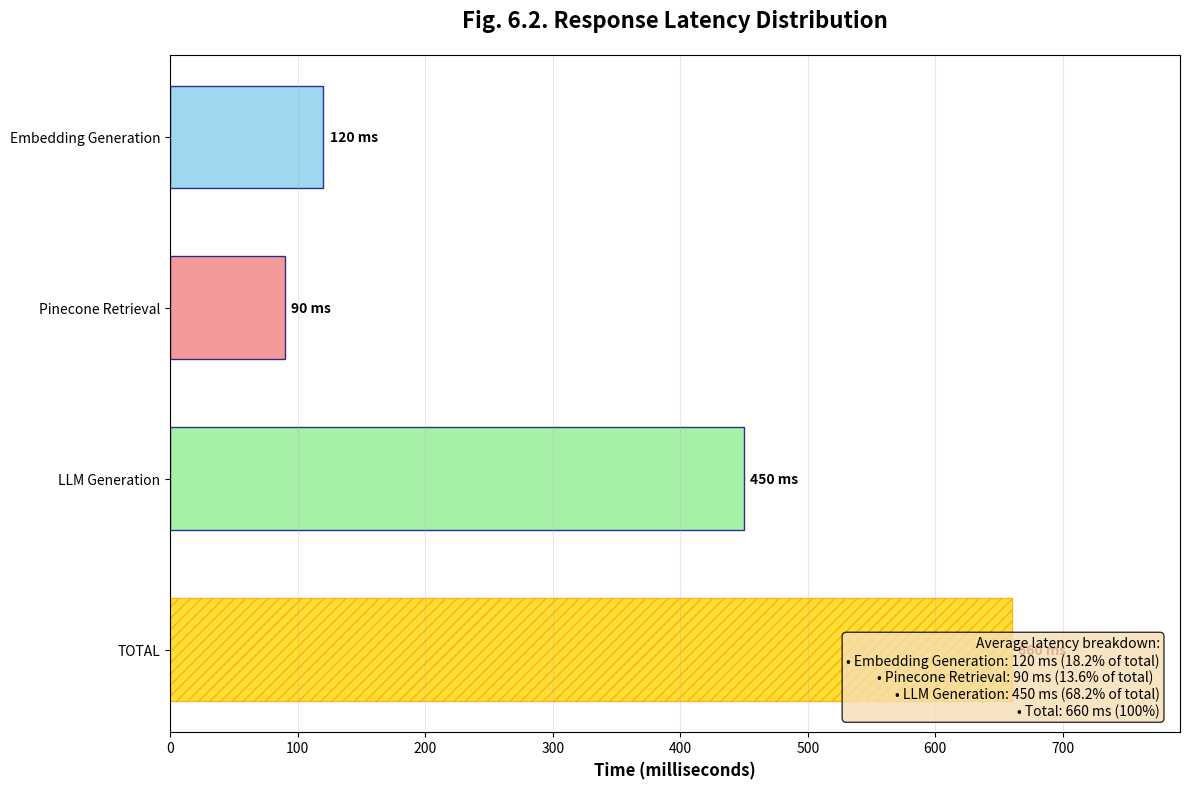
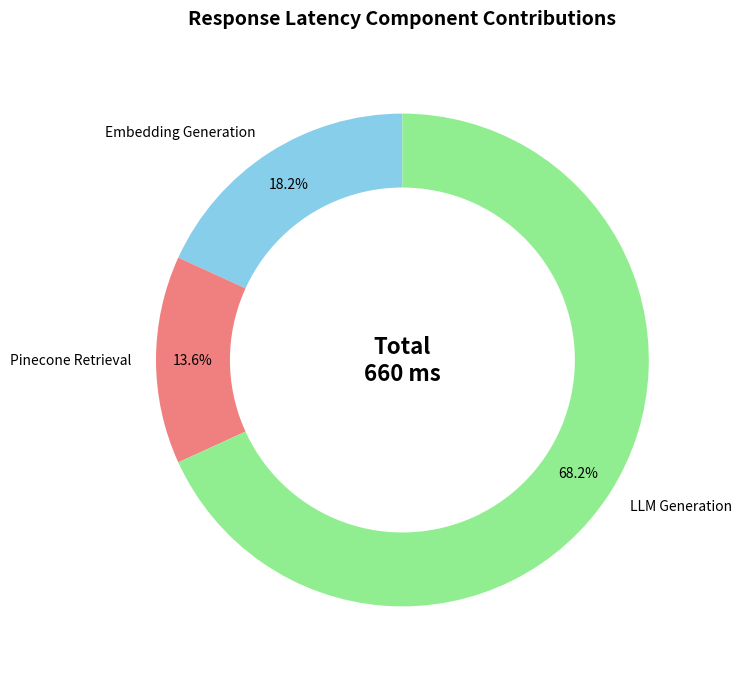
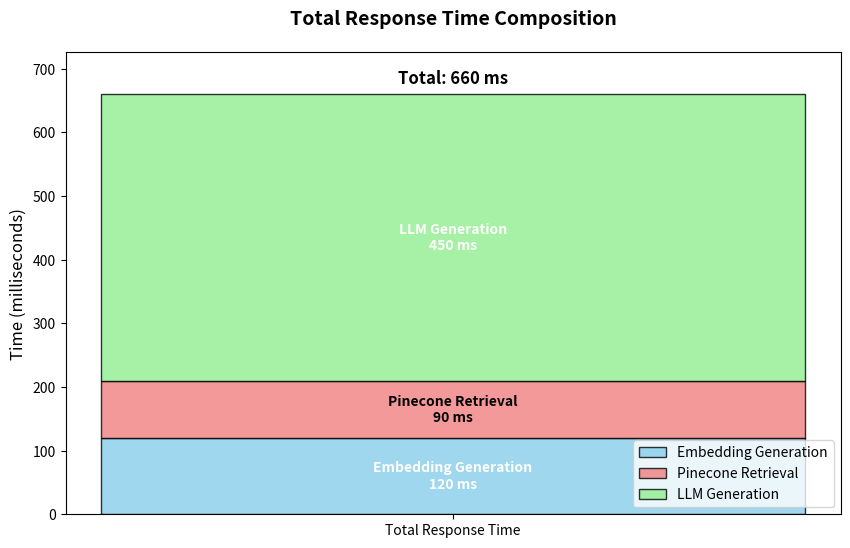

These charts were generated, in order, by the following Python code:
import matplotlib.pyplot as plt
import numpy as np
import pandas as pd

# Define the latency data
components = ['Embedding Generation', 'Pinecone Retrieval', 'LLM Generation', 'Total']
times = [120, 90, 450, 660]  # in milliseconds

# Create a DataFrame for the latency data
df = pd.DataFrame({
    'Component': components,
    'Time (ms)': times
})

print("Response Latency Analysis")
print("="*50)
print(df.to_string(index=False))
print("="*50)
print(f"Average Total Response Time: {times[-1]} ms")
print(f"Fastest Component: {components[times.index(min(times[:-1]))]} ({min(times[:-1])} ms)")
print(f"Slowest Component: {components[times.index(max(times[:-1]))]} ({max(times[:-1])} ms)")

# Create Figure 6.2: Response Latency Distribution
fig, ax = plt.subplots(figsize=(12, 8))

# Create horizontal bar chart
bars = ax.barh(components[:-1], times[:-1], color=['skyblue', 'lightcoral', 'lightgreen'], 
               edgecolor='navy', alpha=0.8, height=0.6)

# Add value labels on bars
for i, (bar, time) in enumerate(zip(bars, times[:-1])):
    width = bar.get_width()
    ax.text(width + 5, bar.get_y() + bar.get_height()/2, f'{time} ms', 
            ha='left', va='center', fontweight='bold')

# Highlight the total with a different style
total_bar = ax.barh(['TOTAL'], [times[-1]], color=['gold'], 
                   edgecolor='orange', alpha=0.8, height=0.6, hatch='///')

for i, (bar, time) in enumerate(zip(total_bar, [times[-1]])):
    width = bar.get_width()
    ax.text(width + 5, bar.get_y() + bar.get_height()/2, f'{time} ms', 
            ha='left', va='center', fontweight='bold', color='darkred')

# Customize the plot
ax.set_xlabel('Time (milliseconds)', fontsize=12, fontweight='bold')
ax.set_title('Fig. 6.2. Response Latency Distribution', fontsize=16, fontweight='bold', pad=20)
ax.set_xlim(0, max(times) * 1.2)  # Add some space for labels
ax.grid(axis='x', alpha=0.3)

# Add a note about the breakdown
note_text = f"""Average latency breakdown:
• Embedding Generation: {times[0]} ms ({times[0]/times[-1]*100:.1f}% of total)
• Pinecone Retrieval: {times[1]} ms ({times[1]/times[-1]*100:.1f}% of total)  
• LLM Generation: {times[2]} ms ({times[2]/times[-1]*100:.1f}% of total)
• Total: {times[3]} ms (100%)"""

# Position the note box
ax.text(0.98, 0.02, note_text, transform=ax.transAxes, fontsize=10,
        verticalalignment='bottom', bbox=dict(boxstyle='round', facecolor='wheat', alpha=0.8),
        horizontalalignment='right')

# Invert y-axis to have the fastest component at the top
ax.invert_yaxis()

# Adjust layout to prevent label cutoff
plt.tight_layout()

# Save the figure
plt.savefig('response_latency_distribution.png', dpi=300, bbox_inches='tight')
print("\nFigure 6.2 saved as 'response_latency_distribution.png'")

# Create a pie chart version to show percentage contributions
fig2, ax2 = plt.subplots(figsize=(10, 8))

# Calculate percentages for non-total components
non_total_times = times[:-1]
colors = ['skyblue', 'lightcoral', 'lightgreen']
wedges, texts, autotexts = ax2.pie(non_total_times, labels=components[:-1], autopct='%1.1f%%', 
                                   colors=colors, startangle=90, pctdistance=0.85)

# Draw circle in center to create a donut chart
centre_circle = plt.Circle((0,0),0.70,fc='white')
fig2.gca().add_artist(centre_circle)

# Add total time in the center
plt.text(0, 0, f'Total\n{times[-1]} ms', horizontalalignment='center', 
         verticalalignment='center', fontsize=16, fontweight='bold')

ax2.set_title('Response Latency Component Contributions', fontsize=14, fontweight='bold', pad=20)

# Save the pie chart
plt.savefig('latency_component_pie_chart.png', dpi=300, bbox_inches='tight')
print("Pie chart saved as 'latency_component_pie_chart.png'")

# Create a stacked bar chart showing the composition of total latency
fig3, ax3 = plt.subplots(figsize=(10, 6))

# Create stacked bar chart
bottom = 0
for i, (component, time) in enumerate(zip(components[:-1], times[:-1])):
    ax3.bar(['Total Response Time'], time, bottom=bottom, label=component, 
            color=colors[i], edgecolor='black', alpha=0.8)
    # Add component labels inside the bars
    ax3.text(0, bottom + time/2, f'{component}\n{time} ms', 
             ha='center', va='center', fontweight='bold', color='white' if i != 1 else 'black')
    bottom += time

ax3.set_ylabel('Time (milliseconds)', fontsize=12)
ax3.set_title('Total Response Time Composition', fontsize=14, fontweight='bold', pad=20)
ax3.set_ylim(0, times[-1] * 1.1)
ax3.legend(loc='lower right')

# Add total time on top
ax3.text(0, times[-1] + 10, f'Total: {times[-1]} ms', 
         ha='center', va='bottom', fontweight='bold', fontsize=12)

plt.savefig('latency_composition_stacked.png', dpi=300, bbox_inches='tight')
print("Stacked bar chart saved as 'latency_composition_stacked.png'")

plt.show()
print("\nAll latency analysis visualizations generated successfully!")
